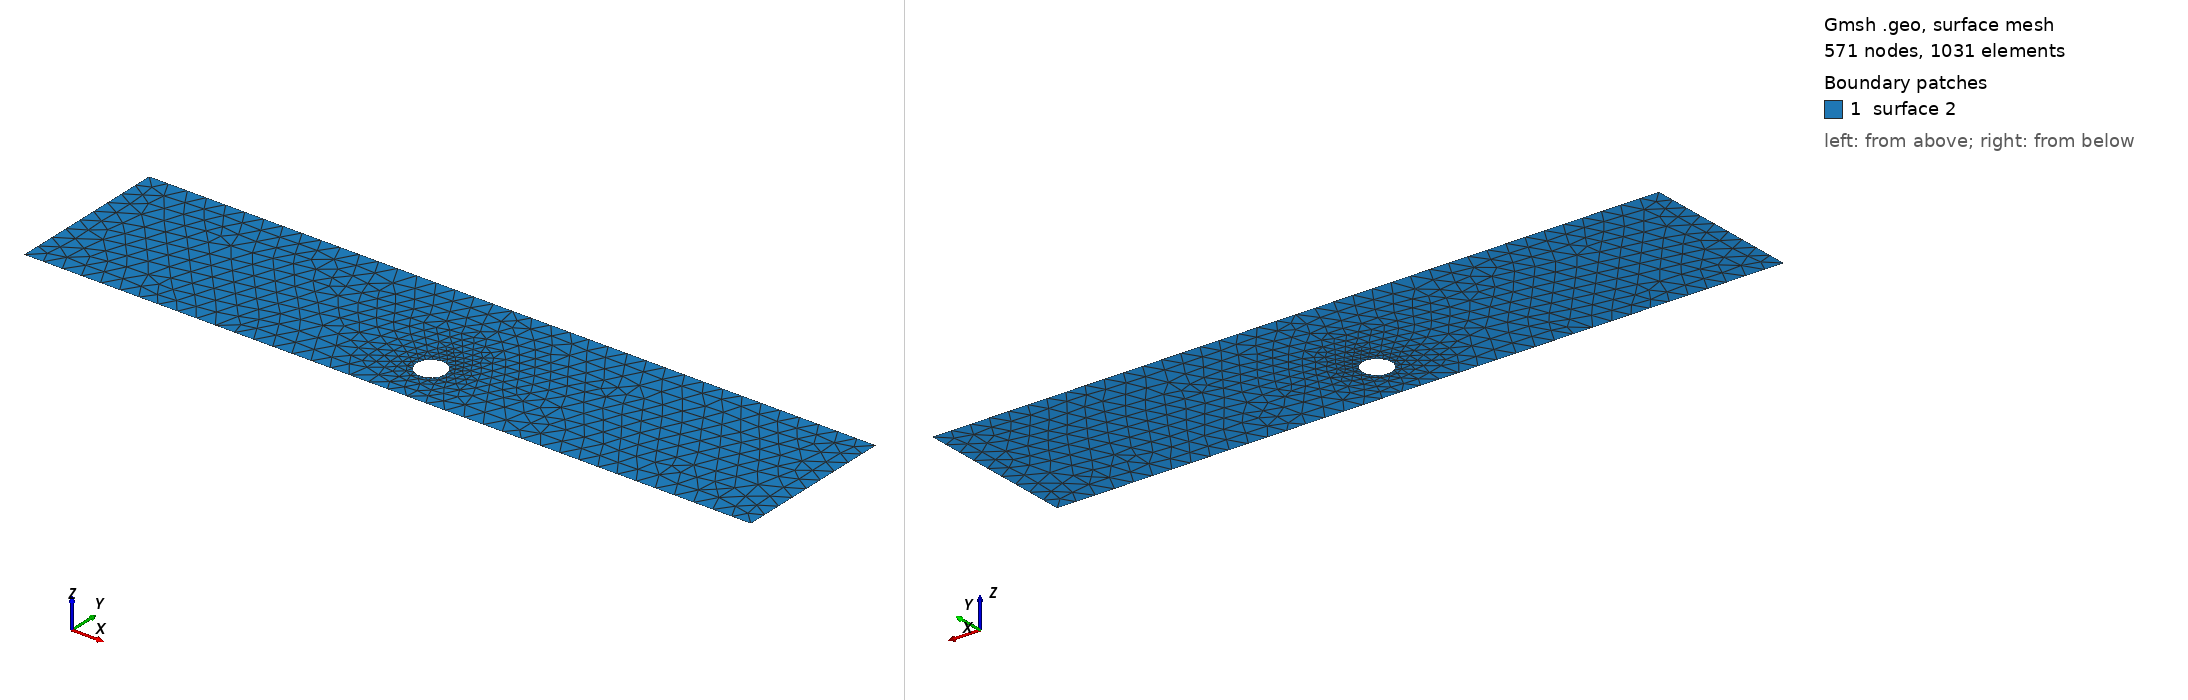

Gmsh geometry script, surface-meshed: 571 nodes, 1031 surface elements. Boundary patches (legend numbers): 1 surface 2. Left view from above one corner, right view from below the opposite corner. The script declares no physical surfaces, so the legend lists its geometric surfaces. The drawing asked Gmsh for element sizes between 1% and 20% of the model's largest extent; the script's own settings can give other sizes.

=== cad_235.geo (drawn) ===
//+
SetFactory("OpenCASCADE");
//+
Point(1) = {0.915126, -3.673748, 0.000000, 1.000000};
//+
Point(2) = {38.670265, -3.673748, 0.000000, 1.000000};
//+
Point(3) = {38.670265, 4.777906, 0.000000, 1.000000};
//+
Point(4) = {0.915126, 4.777906, 0.000000, 1.000000};
//+
Line(1) = {4, 1};
//+
Line(2) = {1, 2};
//+
Line(3) = {2, 3};
//+
Line(4) = {3, 4};
//+
Curve Loop(1) = {1, 2, 3, 4};
//+
Point(6) = {20.909596, -1.189490, 0.000000, 0.076156};
//+
Point(5) = {20.148035, -1.189490, 0.000000, 0.076156};
//+
Point(7) = {19.767254, -0.529958, 0.000000, 0.076156};
//+
Point(8) = {19.767254, -1.849021, 0.000000, 0.076156};
//+
Ellipse(5) = {6, 5, 7, 7};
//+
Ellipse(6) = {7, 5, 8, 8};
//+
Ellipse(7) = {8, 5, 6, 6};
//+
Curve Loop(2) = {5, 6, 7};
//+
Plane Surface(2) = {1, 2};
//+
Physical Curve("INFLOW", 100) = {1};
//+
Physical Curve("OUTFLOW", 101) = {3};
//+
Physical Curve("WALL_BOUNDARY", 102) = {2, 4};
//+
Physical Curve("OBSTACLE", 103) = {5, 6, 7};
